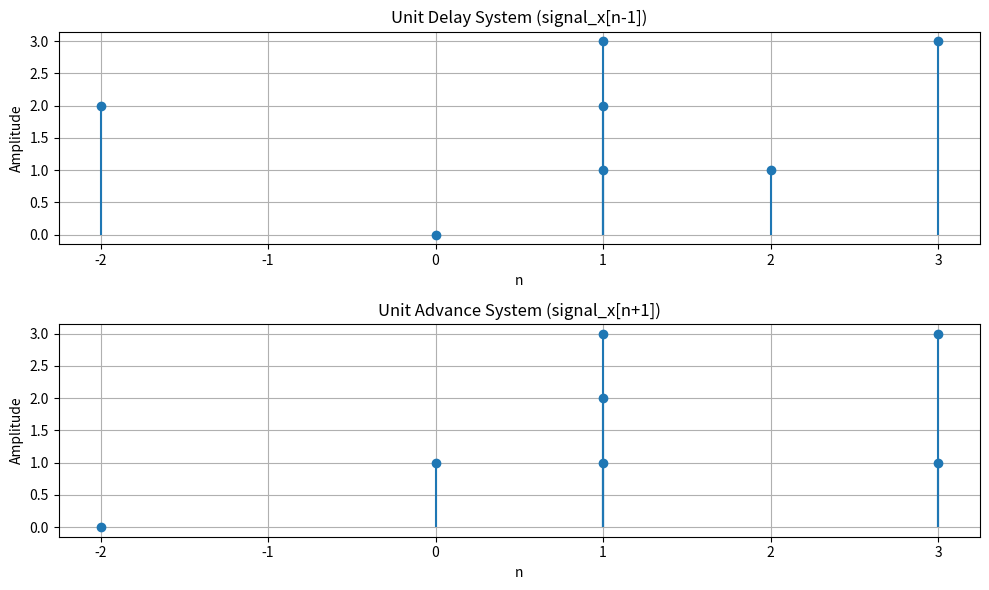

This chart was generated by the following Python code:
import numpy as np
import matplotlib.pyplot as plt

# Given discrete-time signal signal_x[n] and time samples time_t[n]
signal_x = np.array([2, 3, 0, 2, 1, 3, 1, 1])
time_t = np.array([3, -2, 1, 0, 1, 1, 3, 2])

# Shift operations
delay_x = []  # delayed_x[n] = signal_x[n-1]
for i in range(1, len(signal_x)):
    delay_x.append(signal_x[i - 1])

advance_x = []  # advanced_x[n] = signal_x[n+1]
for i in range(0, len(signal_x) - 1):
    advance_x.append(signal_x[i + 1])

# Plotting the Unit Delay and Unit Advance operations
plt.figure(figsize=(10, 6))

# Plotting the Unit Delay system
plt.subplot(2, 1, 1)
plt.stem(time_t[1:], delay_x, basefmt=" ")
plt.title('Unit Delay System (signal_x[n-1])')
plt.xlabel('n')
plt.ylabel('Amplitude')
plt.grid(True)

# Plotting the Unit Advance system
plt.subplot(2, 1, 2)
plt.stem(time_t[:-1], advance_x, basefmt=" ")
plt.title('Unit Advance System (signal_x[n+1])')
plt.xlabel('n')
plt.ylabel('Amplitude')
plt.grid(True)

plt.tight_layout()
plt.show()
